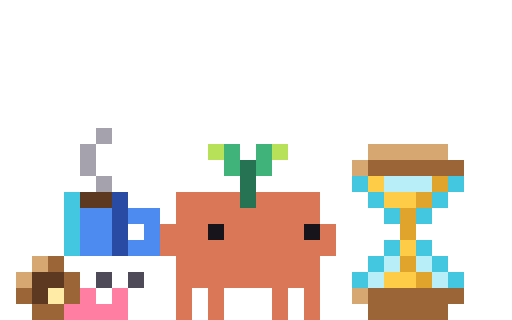
t = 0.00 s
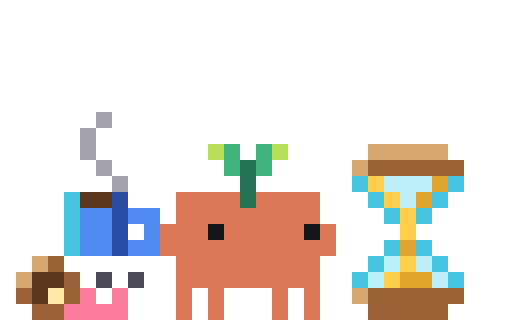
t = 1.67 s
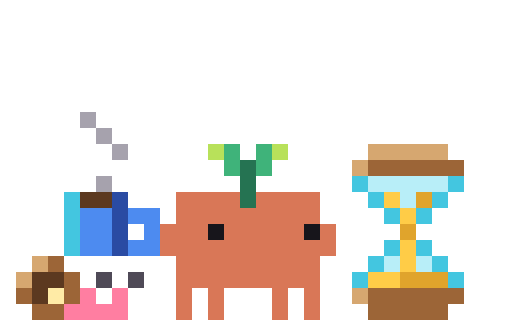
t = 3.33 s
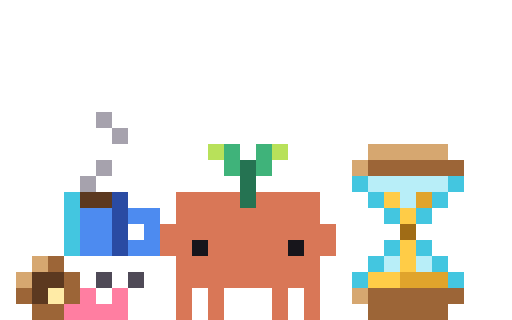
t = 5.00 s
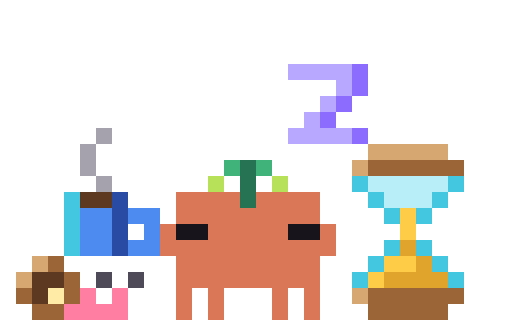
t = 6.67 s
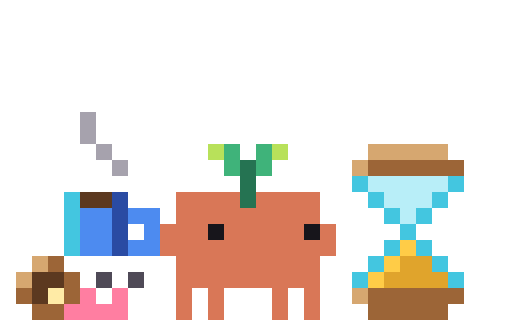
t = 8.33 s

The animated SVG that drew these frames (rendered in a browser with its animation timeline set to each time). Animation: 105 CSS @keyframes rules; frames cover the first 8.33 s, repeats indefinitely.

<svg xmlns="http://www.w3.org/2000/svg" width="96" height="60" viewBox="0 0 32 20" shape-rendering="crispEdges"><title>Clawd rate-limit</title><desc>Waits beside a big hourglass with a steaming mug, a sprout on his head and a snail at his feet: watches the sand run, taps his foot, dozes off, jolts awake when the last grain drops, flips the hourglass over and settles back with a sip.</desc><style>@keyframes clawd-rate-limit-0-0{0%{opacity:1}73.038%{opacity:0}100%{opacity:0}}.clawd-rate-limit-0-0{opacity:1;animation:clawd-rate-limit-0-0 29300ms step-end infinite}@keyframes clawd-rate-limit-0-1{0%{opacity:0}73.038%{opacity:1}79.522%{opacity:0}100%{opacity:0}}.clawd-rate-limit-0-1{opacity:0;animation:clawd-rate-limit-0-1 29300ms step-end infinite}@keyframes clawd-rate-limit-0-2{0%{opacity:0}79.522%{opacity:1}80.034%{opacity:0}100%{opacity:0}}.clawd-rate-limit-0-2{opacity:0;animation:clawd-rate-limit-0-2 29300ms step-end infinite}@keyframes clawd-rate-limit-0-3{0%{opacity:0}80.034%{opacity:1}93.345%{opacity:0}100%{opacity:0}}.clawd-rate-limit-0-3{opacity:0;animation:clawd-rate-limit-0-3 29300ms step-end infinite}@keyframes clawd-rate-limit-0-4{0%{opacity:0}93.345%{opacity:1}97.782%{opacity:0}100%{opacity:0}}.clawd-rate-limit-0-4{opacity:0;animation:clawd-rate-limit-0-4 29300ms step-end infinite}@keyframes clawd-rate-limit-0-5{0%{opacity:0}97.782%{opacity:1}100%{opacity:1}}.clawd-rate-limit-0-5{opacity:0;animation:clawd-rate-limit-0-5 29300ms step-end infinite}@keyframes clawd-rate-limit-2-0{0%{opacity:1}14.504%{opacity:0}100%{opacity:0}}.clawd-rate-limit-2-0{opacity:1;animation:clawd-rate-limit-2-0 1310ms step-end infinite}@keyframes clawd-rate-limit-2-1{0%{opacity:0}14.504%{opacity:1}32.061%{opacity:0}100%{opacity:0}}.clawd-rate-limit-2-1{opacity:0;animation:clawd-rate-limit-2-1 1310ms step-end infinite}@keyframes clawd-rate-limit-2-2{0%{opacity:0}32.061%{opacity:1}46.565%{opacity:0}100%{opacity:0}}.clawd-rate-limit-2-2{opacity:0;animation:clawd-rate-limit-2-2 1310ms step-end infinite}@keyframes clawd-rate-limit-2-3{0%{opacity:0}46.565%{opacity:1}66.412%{opacity:0}100%{opacity:0}}.clawd-rate-limit-2-3{opacity:0;animation:clawd-rate-limit-2-3 1310ms step-end infinite}@keyframes clawd-rate-limit-2-4{0%{opacity:0}66.412%{opacity:1}82.443%{opacity:0}100%{opacity:0}}.clawd-rate-limit-2-4{opacity:0;animation:clawd-rate-limit-2-4 1310ms step-end infinite}@keyframes clawd-rate-limit-2-5{0%{opacity:0}82.443%{opacity:1}100%{opacity:1}}.clawd-rate-limit-2-5{opacity:0;animation:clawd-rate-limit-2-5 1310ms step-end infinite}@keyframes clawd-rate-limit-3-0{0%{opacity:1}63.643%{opacity:0}100%{opacity:0}}.clawd-rate-limit-3-0{opacity:1;animation:clawd-rate-limit-3-0 14000ms step-end infinite}@keyframes clawd-rate-limit-3-1{0%{opacity:0}63.643%{opacity:1}64.286%{opacity:0}100%{opacity:0}}.clawd-rate-limit-3-1{opacity:0;animation:clawd-rate-limit-3-1 14000ms step-end infinite}@keyframes clawd-rate-limit-3-2{0%{opacity:0}64.286%{opacity:1}65.214%{opacity:0}100%{opacity:0}}.clawd-rate-limit-3-2{opacity:0;animation:clawd-rate-limit-3-2 14000ms step-end infinite}@keyframes clawd-rate-limit-3-3{0%{opacity:0}65.214%{opacity:1}66%{opacity:0}100%{opacity:0}}.clawd-rate-limit-3-3{opacity:0;animation:clawd-rate-limit-3-3 14000ms step-end infinite}@keyframes clawd-rate-limit-3-4{0%{opacity:0}66%{opacity:1}100%{opacity:1}}.clawd-rate-limit-3-4{opacity:0;animation:clawd-rate-limit-3-4 14000ms step-end infinite}@keyframes clawd-rate-limit-4-0{0%{opacity:1}11.429%{opacity:0}100%{opacity:0}}.clawd-rate-limit-4-0{opacity:1;animation:clawd-rate-limit-4-0 14000ms step-end infinite}@keyframes clawd-rate-limit-4-1{0%{opacity:0}11.429%{opacity:1}22.857%{opacity:0}100%{opacity:0}}.clawd-rate-limit-4-1{opacity:0;animation:clawd-rate-limit-4-1 14000ms step-end infinite}@keyframes clawd-rate-limit-4-2{0%{opacity:0}22.857%{opacity:1}37.143%{opacity:0}100%{opacity:0}}.clawd-rate-limit-4-2{opacity:0;animation:clawd-rate-limit-4-2 14000ms step-end infinite}@keyframes clawd-rate-limit-4-3{0%{opacity:0}37.143%{opacity:1}50.929%{opacity:0}100%{opacity:0}}.clawd-rate-limit-4-3{opacity:0;animation:clawd-rate-limit-4-3 14000ms step-end infinite}@keyframes clawd-rate-limit-4-4{0%{opacity:0}50.929%{opacity:1}51.643%{opacity:0}100%{opacity:0}}.clawd-rate-limit-4-4{opacity:0;animation:clawd-rate-limit-4-4 14000ms step-end infinite}@keyframes clawd-rate-limit-4-5{0%{opacity:0}51.643%{opacity:1}63.643%{opacity:0}100%{opacity:0}}.clawd-rate-limit-4-5{opacity:0;animation:clawd-rate-limit-4-5 14000ms step-end infinite}@keyframes clawd-rate-limit-4-6{0%{opacity:0}63.643%{opacity:1}66%{opacity:0}100%{opacity:0}}.clawd-rate-limit-4-6{opacity:0;animation:clawd-rate-limit-4-6 14000ms step-end infinite}@keyframes clawd-rate-limit-4-7{0%{opacity:0}66%{opacity:1}68.857%{opacity:0}100%{opacity:0}}.clawd-rate-limit-4-7{opacity:0;animation:clawd-rate-limit-4-7 14000ms step-end infinite}@keyframes clawd-rate-limit-4-8{0%{opacity:0}68.857%{opacity:1}82.857%{opacity:0}100%{opacity:0}}.clawd-rate-limit-4-8{opacity:0;animation:clawd-rate-limit-4-8 14000ms step-end infinite}@keyframes clawd-rate-limit-4-9{0%{opacity:0}82.857%{opacity:1}100%{opacity:1}}.clawd-rate-limit-4-9{opacity:0;animation:clawd-rate-limit-4-9 14000ms step-end infinite}@keyframes clawd-rate-limit-5-0{0%{opacity:1}9.071%{opacity:0}100%{opacity:0}}.clawd-rate-limit-5-0{opacity:1;animation:clawd-rate-limit-5-0 14000ms step-end infinite}@keyframes clawd-rate-limit-5-1{0%{opacity:0}9.071%{opacity:1}9.857%{opacity:0}100%{opacity:0}}.clawd-rate-limit-5-1{opacity:0;animation:clawd-rate-limit-5-1 14000ms step-end infinite}@keyframes clawd-rate-limit-5-2{0%{opacity:0}9.857%{opacity:1}10.643%{opacity:0}100%{opacity:0}}.clawd-rate-limit-5-2{opacity:0;animation:clawd-rate-limit-5-2 14000ms step-end infinite}@keyframes clawd-rate-limit-5-3{0%{opacity:0}10.643%{opacity:1}11.429%{opacity:0}100%{opacity:0}}.clawd-rate-limit-5-3{opacity:0;animation:clawd-rate-limit-5-3 14000ms step-end infinite}@keyframes clawd-rate-limit-5-4{0%{opacity:0}11.429%{opacity:1}21.286%{opacity:0}100%{opacity:0}}.clawd-rate-limit-5-4{opacity:0;animation:clawd-rate-limit-5-4 14000ms step-end infinite}@keyframes clawd-rate-limit-5-5{0%{opacity:0}21.286%{opacity:1}22.071%{opacity:0}100%{opacity:0}}.clawd-rate-limit-5-5{opacity:0;animation:clawd-rate-limit-5-5 14000ms step-end infinite}@keyframes clawd-rate-limit-5-6{0%{opacity:0}22.071%{opacity:1}22.857%{opacity:0}100%{opacity:0}}.clawd-rate-limit-5-6{opacity:0;animation:clawd-rate-limit-5-6 14000ms step-end infinite}@keyframes clawd-rate-limit-5-7{0%{opacity:0}22.857%{opacity:1}35.571%{opacity:0}100%{opacity:0}}.clawd-rate-limit-5-7{opacity:0;animation:clawd-rate-limit-5-7 14000ms step-end infinite}@keyframes clawd-rate-limit-5-8{0%{opacity:0}35.571%{opacity:1}36.357%{opacity:0}100%{opacity:0}}.clawd-rate-limit-5-8{opacity:0;animation:clawd-rate-limit-5-8 14000ms step-end infinite}@keyframes clawd-rate-limit-5-9{0%{opacity:0}36.357%{opacity:1}37.143%{opacity:0}100%{opacity:0}}.clawd-rate-limit-5-9{opacity:0;animation:clawd-rate-limit-5-9 14000ms step-end infinite}@keyframes clawd-rate-limit-5-10{0%{opacity:0}37.143%{opacity:1}97.643%{opacity:0}100%{opacity:0}}.clawd-rate-limit-5-10{opacity:0;animation:clawd-rate-limit-5-10 14000ms step-end infinite}@keyframes clawd-rate-limit-5-11{0%{opacity:0}97.643%{opacity:1}98.429%{opacity:0}100%{opacity:0}}.clawd-rate-limit-5-11{opacity:0;animation:clawd-rate-limit-5-11 14000ms step-end infinite}@keyframes clawd-rate-limit-5-12{0%{opacity:0}98.429%{opacity:1}99.214%{opacity:0}100%{opacity:0}}.clawd-rate-limit-5-12{opacity:0;animation:clawd-rate-limit-5-12 14000ms step-end infinite}@keyframes clawd-rate-limit-5-13{0%{opacity:0}99.214%{opacity:1}100%{opacity:1}}.clawd-rate-limit-5-13{opacity:0;animation:clawd-rate-limit-5-13 14000ms step-end infinite}@keyframes clawd-rate-limit-6-0{0%{opacity:1}14.286%{opacity:0}100%{opacity:0}}.clawd-rate-limit-6-0{opacity:1;animation:clawd-rate-limit-6-0 14000ms step-end infinite}@keyframes clawd-rate-limit-6-1{0%{opacity:0}14.286%{opacity:1}15.214%{opacity:0}100%{opacity:0}}.clawd-rate-limit-6-1{opacity:0;animation:clawd-rate-limit-6-1 14000ms step-end infinite}@keyframes clawd-rate-limit-6-2{0%{opacity:0}15.214%{opacity:1}18.071%{opacity:0}100%{opacity:0}}.clawd-rate-limit-6-2{opacity:0;animation:clawd-rate-limit-6-2 14000ms step-end infinite}@keyframes clawd-rate-limit-6-3{0%{opacity:0}18.071%{opacity:1}18.857%{opacity:0}100%{opacity:0}}.clawd-rate-limit-6-3{opacity:0;animation:clawd-rate-limit-6-3 14000ms step-end infinite}@keyframes clawd-rate-limit-6-4{0%{opacity:0}18.857%{opacity:1}19.929%{opacity:0}100%{opacity:0}}.clawd-rate-limit-6-4{opacity:0;animation:clawd-rate-limit-6-4 14000ms step-end infinite}@keyframes clawd-rate-limit-6-5{0%{opacity:0}19.929%{opacity:1}20.714%{opacity:0}100%{opacity:0}}.clawd-rate-limit-6-5{opacity:0;animation:clawd-rate-limit-6-5 14000ms step-end infinite}@keyframes clawd-rate-limit-6-6{0%{opacity:0}20.714%{opacity:1}23.929%{opacity:0}100%{opacity:0}}.clawd-rate-limit-6-6{opacity:0;animation:clawd-rate-limit-6-6 14000ms step-end infinite}@keyframes clawd-rate-limit-6-7{0%{opacity:0}23.929%{opacity:1}34.643%{opacity:0}100%{opacity:0}}.clawd-rate-limit-6-7{opacity:0;animation:clawd-rate-limit-6-7 14000ms step-end infinite}@keyframes clawd-rate-limit-6-8{0%{opacity:0}34.643%{opacity:1}37.5%{opacity:0}100%{opacity:0}}.clawd-rate-limit-6-8{opacity:0;animation:clawd-rate-limit-6-8 14000ms step-end infinite}@keyframes clawd-rate-limit-6-9{0%{opacity:0}37.5%{opacity:1}52.929%{opacity:0}100%{opacity:0}}.clawd-rate-limit-6-9{opacity:0;animation:clawd-rate-limit-6-9 14000ms step-end infinite}@keyframes clawd-rate-limit-6-10{0%{opacity:0}52.929%{opacity:1}53.714%{opacity:0}100%{opacity:0}}.clawd-rate-limit-6-10{opacity:0;animation:clawd-rate-limit-6-10 14000ms step-end infinite}@keyframes clawd-rate-limit-6-11{0%{opacity:0}53.714%{opacity:1}55.357%{opacity:0}100%{opacity:0}}.clawd-rate-limit-6-11{opacity:0;animation:clawd-rate-limit-6-11 14000ms step-end infinite}@keyframes clawd-rate-limit-6-12{0%{opacity:0}55.357%{opacity:1}56%{opacity:0}100%{opacity:0}}.clawd-rate-limit-6-12{opacity:0;animation:clawd-rate-limit-6-12 14000ms step-end infinite}@keyframes clawd-rate-limit-6-13{0%{opacity:0}56%{opacity:1}56.714%{opacity:0}100%{opacity:0}}.clawd-rate-limit-6-13{opacity:0;animation:clawd-rate-limit-6-13 14000ms step-end infinite}@keyframes clawd-rate-limit-6-14{0%{opacity:0}56.714%{opacity:1}58.857%{opacity:0}100%{opacity:0}}.clawd-rate-limit-6-14{opacity:0;animation:clawd-rate-limit-6-14 14000ms step-end infinite}@keyframes clawd-rate-limit-6-15{0%{opacity:0}58.857%{opacity:1}62.071%{opacity:0}100%{opacity:0}}.clawd-rate-limit-6-15{opacity:0;animation:clawd-rate-limit-6-15 14000ms step-end infinite}@keyframes clawd-rate-limit-6-16{0%{opacity:0}62.071%{opacity:1}63%{opacity:0}100%{opacity:0}}.clawd-rate-limit-6-16{opacity:0;animation:clawd-rate-limit-6-16 14000ms step-end infinite}@keyframes clawd-rate-limit-6-17{0%{opacity:0}63%{opacity:1}63.643%{opacity:0}100%{opacity:0}}.clawd-rate-limit-6-17{opacity:0;animation:clawd-rate-limit-6-17 14000ms step-end infinite}@keyframes clawd-rate-limit-6-18{0%{opacity:0}63.643%{opacity:1}64.286%{opacity:0}100%{opacity:0}}.clawd-rate-limit-6-18{opacity:0;animation:clawd-rate-limit-6-18 14000ms step-end infinite}@keyframes clawd-rate-limit-6-19{0%{opacity:0}64.286%{opacity:1}65.214%{opacity:0}100%{opacity:0}}.clawd-rate-limit-6-19{opacity:0;animation:clawd-rate-limit-6-19 14000ms step-end infinite}@keyframes clawd-rate-limit-6-20{0%{opacity:0}65.214%{opacity:1}66.643%{opacity:0}100%{opacity:0}}.clawd-rate-limit-6-20{opacity:0;animation:clawd-rate-limit-6-20 14000ms step-end infinite}@keyframes clawd-rate-limit-6-21{0%{opacity:0}66.643%{opacity:1}75.714%{opacity:0}100%{opacity:0}}.clawd-rate-limit-6-21{opacity:0;animation:clawd-rate-limit-6-21 14000ms step-end infinite}@keyframes clawd-rate-limit-6-22{0%{opacity:0}75.714%{opacity:1}77.5%{opacity:0}100%{opacity:0}}.clawd-rate-limit-6-22{opacity:0;animation:clawd-rate-limit-6-22 14000ms step-end infinite}@keyframes clawd-rate-limit-6-23{0%{opacity:0}77.5%{opacity:1}84.143%{opacity:0}100%{opacity:0}}.clawd-rate-limit-6-23{opacity:0;animation:clawd-rate-limit-6-23 14000ms step-end infinite}@keyframes clawd-rate-limit-6-24{0%{opacity:0}84.143%{opacity:1}85.071%{opacity:0}100%{opacity:0}}.clawd-rate-limit-6-24{opacity:0;animation:clawd-rate-limit-6-24 14000ms step-end infinite}@keyframes clawd-rate-limit-6-25{0%{opacity:0}85.071%{opacity:1}100%{opacity:1}}.clawd-rate-limit-6-25{opacity:0;animation:clawd-rate-limit-6-25 14000ms step-end infinite}@keyframes clawd-rate-limit-7-0{0%{opacity:1}7.143%{opacity:0}100%{opacity:0}}.clawd-rate-limit-7-0{opacity:1;animation:clawd-rate-limit-7-0 14000ms step-end infinite}@keyframes clawd-rate-limit-7-1{0%{opacity:0}7.143%{opacity:1}11.071%{opacity:0}100%{opacity:0}}.clawd-rate-limit-7-1{opacity:0;animation:clawd-rate-limit-7-1 14000ms step-end infinite}@keyframes clawd-rate-limit-7-2{0%{opacity:0}11.071%{opacity:1}38.929%{opacity:0}100%{opacity:0}}.clawd-rate-limit-7-2{opacity:0;animation:clawd-rate-limit-7-2 14000ms step-end infinite}@keyframes clawd-rate-limit-7-3{0%{opacity:0}38.929%{opacity:1}53.714%{opacity:0}100%{opacity:0}}.clawd-rate-limit-7-3{opacity:0;animation:clawd-rate-limit-7-3 14000ms step-end infinite}@keyframes clawd-rate-limit-7-4{0%{opacity:0}53.714%{opacity:1}54.357%{opacity:0}100%{opacity:0}}.clawd-rate-limit-7-4{opacity:0;animation:clawd-rate-limit-7-4 14000ms step-end infinite}@keyframes clawd-rate-limit-7-5{0%{opacity:0}54.357%{opacity:1}55.357%{opacity:0}100%{opacity:0}}.clawd-rate-limit-7-5{opacity:0;animation:clawd-rate-limit-7-5 14000ms step-end infinite}@keyframes clawd-rate-limit-7-6{0%{opacity:0}55.357%{opacity:1}56%{opacity:0}100%{opacity:0}}.clawd-rate-limit-7-6{opacity:0;animation:clawd-rate-limit-7-6 14000ms step-end infinite}@keyframes clawd-rate-limit-7-7{0%{opacity:0}56%{opacity:1}56.714%{opacity:0}100%{opacity:0}}.clawd-rate-limit-7-7{opacity:0;animation:clawd-rate-limit-7-7 14000ms step-end infinite}@keyframes clawd-rate-limit-7-8{0%{opacity:0}56.714%{opacity:1}64.286%{opacity:0}100%{opacity:0}}.clawd-rate-limit-7-8{opacity:0;animation:clawd-rate-limit-7-8 14000ms step-end infinite}@keyframes clawd-rate-limit-7-9{0%{opacity:0}64.286%{opacity:1}66%{opacity:0}100%{opacity:0}}.clawd-rate-limit-7-9{opacity:0;animation:clawd-rate-limit-7-9 14000ms step-end infinite}@keyframes clawd-rate-limit-7-10{0%{opacity:0}66%{opacity:1}100%{opacity:1}}.clawd-rate-limit-7-10{opacity:0;animation:clawd-rate-limit-7-10 14000ms step-end infinite}@keyframes clawd-rate-limit-8-0{0%{opacity:1}53.714%{opacity:0}100%{opacity:0}}.clawd-rate-limit-8-0{opacity:1;animation:clawd-rate-limit-8-0 14000ms step-end infinite}@keyframes clawd-rate-limit-8-1{0%{opacity:0}53.714%{opacity:1}56%{opacity:0}100%{opacity:0}}.clawd-rate-limit-8-1{opacity:0;animation:clawd-rate-limit-8-1 14000ms step-end infinite}@keyframes clawd-rate-limit-8-2{0%{opacity:0}56%{opacity:1}56.714%{opacity:0}100%{opacity:0}}.clawd-rate-limit-8-2{opacity:0;animation:clawd-rate-limit-8-2 14000ms step-end infinite}@keyframes clawd-rate-limit-8-3{0%{opacity:0}56.714%{opacity:1}77.5%{opacity:0}100%{opacity:0}}.clawd-rate-limit-8-3{opacity:0;animation:clawd-rate-limit-8-3 14000ms step-end infinite}@keyframes clawd-rate-limit-8-4{0%{opacity:0}77.5%{opacity:1}78.214%{opacity:0}100%{opacity:0}}.clawd-rate-limit-8-4{opacity:0;animation:clawd-rate-limit-8-4 14000ms step-end infinite}@keyframes clawd-rate-limit-8-5{0%{opacity:0}78.214%{opacity:1}85.071%{opacity:0}100%{opacity:0}}.clawd-rate-limit-8-5{opacity:0;animation:clawd-rate-limit-8-5 14000ms step-end infinite}@keyframes clawd-rate-limit-8-6{0%{opacity:0}85.071%{opacity:1}85.786%{opacity:0}100%{opacity:0}}.clawd-rate-limit-8-6{opacity:0;animation:clawd-rate-limit-8-6 14000ms step-end infinite}@keyframes clawd-rate-limit-8-7{0%{opacity:0}85.786%{opacity:1}100%{opacity:1}}.clawd-rate-limit-8-7{opacity:0;animation:clawd-rate-limit-8-7 14000ms step-end infinite}@keyframes clawd-rate-limit-9-0{0%{opacity:1}41.071%{opacity:0}100%{opacity:0}}.clawd-rate-limit-9-0{opacity:1;animation:clawd-rate-limit-9-0 14000ms step-end infinite}@keyframes clawd-rate-limit-9-1{0%{opacity:0}41.071%{opacity:1}44.357%{opacity:0}100%{opacity:0}}.clawd-rate-limit-9-1{opacity:0;animation:clawd-rate-limit-9-1 14000ms step-end infinite}@keyframes clawd-rate-limit-9-2{0%{opacity:0}44.357%{opacity:1}47.643%{opacity:0}100%{opacity:0}}.clawd-rate-limit-9-2{opacity:0;animation:clawd-rate-limit-9-2 14000ms step-end infinite}@keyframes clawd-rate-limit-9-3{0%{opacity:0}47.643%{opacity:1}50.929%{opacity:0}100%{opacity:0}}.clawd-rate-limit-9-3{opacity:0;animation:clawd-rate-limit-9-3 14000ms step-end infinite}@keyframes clawd-rate-limit-9-4{0%{opacity:0}50.929%{opacity:1}51.643%{opacity:0}100%{opacity:0}}.clawd-rate-limit-9-4{opacity:0;animation:clawd-rate-limit-9-4 14000ms step-end infinite}@keyframes clawd-rate-limit-9-5{0%{opacity:0}51.643%{opacity:1}52.071%{opacity:0}100%{opacity:0}}.clawd-rate-limit-9-5{opacity:0;animation:clawd-rate-limit-9-5 14000ms step-end infinite}@keyframes clawd-rate-limit-9-6{0%{opacity:0}52.071%{opacity:1}52.929%{opacity:0}100%{opacity:0}}.clawd-rate-limit-9-6{opacity:0;animation:clawd-rate-limit-9-6 14000ms step-end infinite}@keyframes clawd-rate-limit-9-7{0%{opacity:0}52.929%{opacity:1}53.714%{opacity:0}100%{opacity:0}}.clawd-rate-limit-9-7{opacity:0;animation:clawd-rate-limit-9-7 14000ms step-end infinite}@keyframes clawd-rate-limit-9-8{0%{opacity:0}53.714%{opacity:1}54.357%{opacity:0}100%{opacity:0}}.clawd-rate-limit-9-8{opacity:0;animation:clawd-rate-limit-9-8 14000ms step-end infinite}@keyframes clawd-rate-limit-9-9{0%{opacity:0}54.357%{opacity:1}55.357%{opacity:0}100%{opacity:0}}.clawd-rate-limit-9-9{opacity:0;animation:clawd-rate-limit-9-9 14000ms step-end infinite}@keyframes clawd-rate-limit-9-10{0%{opacity:0}55.357%{opacity:1}56%{opacity:0}100%{opacity:0}}.clawd-rate-limit-9-10{opacity:0;animation:clawd-rate-limit-9-10 14000ms step-end infinite}@keyframes clawd-rate-limit-9-11{0%{opacity:0}56%{opacity:1}56.714%{opacity:0}100%{opacity:0}}.clawd-rate-limit-9-11{opacity:0;animation:clawd-rate-limit-9-11 14000ms step-end infinite}@keyframes clawd-rate-limit-9-12{0%{opacity:0}56.714%{opacity:1}57.571%{opacity:0}100%{opacity:0}}.clawd-rate-limit-9-12{opacity:0;animation:clawd-rate-limit-9-12 14000ms step-end infinite}@keyframes clawd-rate-limit-9-13{0%{opacity:0}57.571%{opacity:1}66%{opacity:0}100%{opacity:0}}.clawd-rate-limit-9-13{opacity:0;animation:clawd-rate-limit-9-13 14000ms step-end infinite}@keyframes clawd-rate-limit-9-14{0%{opacity:0}66%{opacity:1}66.643%{opacity:0}100%{opacity:0}}.clawd-rate-limit-9-14{opacity:0;animation:clawd-rate-limit-9-14 14000ms step-end infinite}@keyframes clawd-rate-limit-9-15{0%{opacity:0}66.643%{opacity:1}67.357%{opacity:0}100%{opacity:0}}.clawd-rate-limit-9-15{opacity:0;animation:clawd-rate-limit-9-15 14000ms step-end infinite}@keyframes clawd-rate-limit-9-16{0%{opacity:0}67.357%{opacity:1}68.071%{opacity:0}100%{opacity:0}}.clawd-rate-limit-9-16{opacity:0;animation:clawd-rate-limit-9-16 14000ms step-end infinite}@keyframes clawd-rate-limit-9-17{0%{opacity:0}68.071%{opacity:1}68.857%{opacity:0}100%{opacity:0}}.clawd-rate-limit-9-17{opacity:0;animation:clawd-rate-limit-9-17 14000ms step-end infinite}@keyframes clawd-rate-limit-9-18{0%{opacity:0}68.857%{opacity:1}100%{opacity:1}}.clawd-rate-limit-9-18{opacity:0;animation:clawd-rate-limit-9-18 14000ms step-end infinite}@media (prefers-reduced-motion:reduce){[class^="clawd-rate-limit-"]{animation:none!important}}</style><g class="clawd-rate-limit-0-0"><path fill="#4F4A57" d="M6 17h1v1h-1zM8 17h1v1h-1z"/><path fill="#FF7EA1" d="M5 18h1v1h-1zM7 18h1v1h-1zM4 19h4v1h-4z"/></g><g class="clawd-rate-limit-0-1"><path fill="#4F4A57" d="M7 17h1v1h-1zM9 17h1v1h-1z"/><path fill="#FF7EA1" d="M6 18h1v1h-1zM8 18h1v1h-1zM4 19h6v1h-6z"/></g><g class="clawd-rate-limit-0-2"><path fill="#4F4A57" d="M6 17h1v1h-1z"/><path fill="#FF7EA1" d="M5 18h1v1h-1zM4 19h3v1h-3z"/></g><g class="clawd-rate-limit-0-3"></g><g class="clawd-rate-limit-0-4"><path fill="#4F4A57" d="M5 18h1v1h-1z"/><path fill="#FF7EA1" d="M4 19h2v1h-2z"/></g><g class="clawd-rate-limit-0-5"><path fill="#4F4A57" d="M6 17h1v1h-1z"/><path fill="#FF7EA1" d="M5 18h1v1h-1zM4 19h3v1h-3z"/></g><g class="clawd-rate-limit-1-0"><path fill="#D6A770" d="M2 16h1v1h-1zM1 17h1v1h-1z"/><path fill="#9C6537" d="M3 16h1v1h-1zM4 17h1v1h-1zM1 18h1v1h-1zM4 18h1v1h-1zM2 19h2v1h-2z"/><path fill="#5C3920" d="M2 17h2v1h-2zM2 18h1v1h-1z"/><path fill="#FFEBA6" d="M3 18h1v1h-1z"/></g><g class="clawd-rate-limit-2-0"><path fill="#A6A2AD" d="M6 8h1v1h-1zM5 9h1v1h-1zM5 10h1v1h-1zM6 11h1v1h-1zM6 12h1v1h-1z"/></g><g class="clawd-rate-limit-2-1"><path fill="#A6A2AD" d="M6 7h1v1h-1zM5 8h1v1h-1zM5 9h1v1h-1zM6 10h1v1h-1zM7 11h1v1h-1z"/></g><g class="clawd-rate-limit-2-2"><path fill="#A6A2AD" d="M5 7h1v1h-1zM5 8h1v1h-1zM6 9h1v1h-1zM7 10h1v1h-1zM6 12h1v1h-1z"/></g><g class="clawd-rate-limit-2-3"><path fill="#A6A2AD" d="M5 7h1v1h-1zM6 8h1v1h-1zM7 9h1v1h-1zM6 11h1v1h-1zM6 12h1v1h-1z"/></g><g class="clawd-rate-limit-2-4"><path fill="#A6A2AD" d="M6 7h1v1h-1zM7 8h1v1h-1zM6 10h1v1h-1zM5 11h1v1h-1zM6 12h1v1h-1z"/></g><g class="clawd-rate-limit-2-5"><path fill="#A6A2AD" d="M7 7h1v1h-1zM6 9h1v1h-1zM5 10h1v1h-1zM5 11h1v1h-1zM6 12h1v1h-1z"/></g><g class="clawd-rate-limit-3-0"><path fill="#D6A770" d="M23 9h5v1h-5zM22 10h1v1h-1zM22 18h1v1h-1z"/><path fill="#9C6537" d="M23 10h6v1h-6zM23 18h6v1h-6zM23 19h5v1h-5z"/><path fill="#43C6E0" d="M22 11h1v1h-1zM28 11h1v1h-1zM23 12h1v1h-1zM27 12h1v1h-1zM24 13h1v1h-1zM26 13h1v1h-1zM25 14h1v1h-1zM24 15h1v1h-1zM26 15h1v1h-1zM23 16h1v1h-1zM27 16h1v1h-1zM22 17h1v1h-1zM28 17h1v1h-1z"/><path fill="#B8EEF8" d="M23 11h5v1h-5zM24 12h3v1h-3zM25 13h1v1h-1zM25 15h1v1h-1zM24 16h3v1h-3zM23 17h5v1h-5z"/></g><g class="clawd-rate-limit-3-1"><path fill="#9C6537" d="M25 6h1v1h-1zM26 7h1v1h-1zM27 8h1v1h-1zM28 9h1v1h-1zM29 10h1v1h-1zM20 11h1v1h-1zM30 11h1v1h-1zM21 12h1v1h-1zM22 13h1v1h-1zM23 14h1v1h-1zM24 15h1v1h-1zM25 16h1v1h-1z"/><path fill="#D6A770" d="M26 6h1v1h-1zM27 7h1v1h-1zM28 8h1v1h-1zM29 9h1v1h-1zM30 10h1v1h-1zM20 12h1v1h-1zM21 13h1v1h-1zM22 14h1v1h-1zM23 15h1v1h-1zM24 16h1v1h-1z"/><path fill="#43C6E0" d="M25 7h1v1h-1zM25 8h1v1h-1zM25 9h1v1h-1zM25 10h1v1h-1zM21 11h9v1h-9zM25 12h1v1h-1zM25 13h1v1h-1zM25 14h1v1h-1zM25 15h1v1h-1z"/><path fill="#B8EEF8" d="M26 8h1v1h-1zM26 9h2v1h-2zM26 10h3v1h-3z"/><path fill="#FFCC47" d="M22 12h2v1h-2z"/><path fill="#E0A42C" d="M24 12h1v1h-1zM23 13h2v1h-2zM24 14h1v1h-1z"/></g><g class="clawd-rate-limit-3-2"><path fill="#D6A770" d="M21 6h1v1h-1zM29 6h1v1h-1zM20 7h1v1h-1zM20 8h1v1h-1zM20 9h1v1h-1zM20 10h1v1h-1zM20 11h1v1h-1z"/><path fill="#43C6E0" d="M22 6h1v1h-1zM28 6h1v1h-1zM23 7h1v1h-1zM27 7h1v1h-1zM24 8h1v1h-1zM26 8h1v1h-1zM25 9h1v1h-1zM24 10h1v1h-1zM26 10h1v1h-1zM23 11h1v1h-1zM27 11h1v1h-1zM22 12h1v1h-1zM28 12h1v1h-1z"/><path fill="#9C6537" d="M21 7h1v1h-1zM29 7h2v1h-2zM21 8h1v1h-1zM29 8h2v1h-2zM21 9h1v1h-1zM29 9h2v1h-2zM21 10h1v1h-1zM29 10h2v1h-2zM21 11h1v1h-1zM29 11h2v1h-2zM21 12h1v1h-1zM29 12h1v1h-1z"/><path fill="#FFCC47" d="M22 7h1v1h-1zM23 8h1v1h-1zM24 9h1v1h-1z"/><path fill="#B8EEF8" d="M28 7h1v1h-1zM27 8h2v1h-2zM26 9h3v1h-3zM27 10h2v1h-2zM28 11h1v1h-1z"/><path fill="#E0A42C" d="M22 8h1v1h-1zM22 9h2v1h-2zM22 10h2v1h-2zM22 11h1v1h-1z"/></g><g class="clawd-rate-limit-3-3"><path fill="#D6A770" d="M24 6h1v1h-1zM23 7h1v1h-1zM22 8h1v1h-1zM21 9h1v1h-1zM20 10h1v1h-1z"/><path fill="#9C6537" d="M25 6h1v1h-1zM24 7h1v1h-1zM23 8h1v1h-1zM22 9h1v1h-1zM21 10h1v1h-1zM20 11h1v1h-1zM30 11h1v1h-1zM29 12h2v1h-2zM28 13h2v1h-2zM27 14h2v1h-2zM26 15h2v1h-2zM25 16h2v1h-2z"/><path fill="#43C6E0" d="M25 7h1v1h-1zM25 8h1v1h-1zM25 9h1v1h-1zM25 10h1v1h-1zM21 11h9v1h-9zM25 12h1v1h-1zM25 13h1v1h-1zM25 14h1v1h-1zM25 15h1v1h-1z"/><path fill="#FFCC47" d="M24 8h1v1h-1zM23 9h1v1h-1z"/><path fill="#E0A42C" d="M24 9h1v1h-1zM22 10h3v1h-3z"/><path fill="#B8EEF8" d="M26 12h3v1h-3zM26 13h2v1h-2zM26 14h1v1h-1z"/></g><g class="clawd-rate-limit-3-4"><path fill="#D6A770" d="M23 9h5v1h-5zM22 10h1v1h-1zM22 18h1v1h-1z"/><path fill="#9C6537" d="M23 10h6v1h-6zM23 18h6v1h-6zM23 19h5v1h-5z"/><path fill="#43C6E0" d="M22 11h1v1h-1zM28 11h1v1h-1zM23 12h1v1h-1zM27 12h1v1h-1zM24 13h1v1h-1zM26 13h1v1h-1zM25 14h1v1h-1zM24 15h1v1h-1zM26 15h1v1h-1zM23 16h1v1h-1zM27 16h1v1h-1zM22 17h1v1h-1zM28 17h1v1h-1z"/><path fill="#B8EEF8" d="M23 11h5v1h-5zM24 12h3v1h-3zM25 13h1v1h-1zM25 15h1v1h-1zM24 16h3v1h-3zM23 17h5v1h-5z"/></g><g class="clawd-rate-limit-4-0"><path fill="#FFCC47" d="M23 11h1v1h-1zM24 12h2v1h-2zM25 15h1v1h-1zM24 17h2v1h-2z"/><path fill="#E0A42C" d="M27 11h1v1h-1zM26 12h1v1h-1zM25 13h1v1h-1zM25 14h1v1h-1zM25 16h1v1h-1zM26 17h1v1h-1z"/></g><g class="clawd-rate-limit-4-1"><path fill="#FFCC47" d="M23 11h1v1h-1zM24 12h1v1h-1zM25 13h1v1h-1zM25 14h1v1h-1zM25 16h1v1h-1zM24 17h1v1h-1z"/><path fill="#E0A42C" d="M27 11h1v1h-1zM26 12h1v1h-1zM25 15h1v1h-1zM25 17h2v1h-2z"/></g><g class="clawd-rate-limit-4-2"><path fill="#FFCC47" d="M24 12h1v1h-1zM25 13h1v1h-1zM25 15h1v1h-1zM25 16h1v1h-1zM23 17h2v1h-2z"/><path fill="#E0A42C" d="M26 12h1v1h-1zM25 14h1v1h-1zM25 17h3v1h-3z"/></g><g class="clawd-rate-limit-4-3"><path fill="#FFCC47" d="M25 13h1v1h-1zM25 14h1v1h-1zM24 16h2v1h-2zM23 17h1v1h-1z"/><path fill="#E0A42C" d="M25 15h1v1h-1zM26 16h1v1h-1zM24 17h4v1h-4z"/></g><g class="clawd-rate-limit-4-4"><path fill="#E0A42C" d="M25 14h1v1h-1zM26 16h1v1h-1zM24 17h4v1h-4z"/><path fill="#FFCC47" d="M24 16h2v1h-2zM23 17h1v1h-1z"/></g><g class="clawd-rate-limit-4-5"><path fill="#FFCC47" d="M25 15h1v1h-1zM24 16h1v1h-1zM23 17h1v1h-1z"/><path fill="#E0A42C" d="M25 16h2v1h-2zM24 17h4v1h-4z"/></g><g class="clawd-rate-limit-4-6"></g><g class="clawd-rate-limit-4-7"><path fill="#FFCC47" d="M23 11h3v1h-3z"/><path fill="#E0A42C" d="M26 11h2v1h-2zM24 12h3v1h-3zM25 13h1v1h-1z"/></g><g class="clawd-rate-limit-4-8"><path fill="#FFCC47" d="M23 11h3v1h-3zM25 15h1v1h-1zM25 17h1v1h-1z"/><path fill="#E0A42C" d="M26 11h2v1h-2zM24 12h3v1h-3zM25 13h1v1h-1zM25 14h1v1h-1zM25 16h1v1h-1z"/></g><g class="clawd-rate-limit-4-9"><path fill="#FFCC47" d="M23 11h2v1h-2zM25 12h1v1h-1zM25 14h1v1h-1zM25 16h1v1h-1zM25 17h1v1h-1z"/><path fill="#E0A42C" d="M26 11h2v1h-2zM24 12h1v1h-1zM26 12h1v1h-1zM25 13h1v1h-1zM25 15h1v1h-1z"/></g><g class="clawd-rate-limit-5-0"></g><g class="clawd-rate-limit-5-1"><path fill="#A06C16" d="M25 14h1v1h-1z"/></g><g class="clawd-rate-limit-5-2"><path fill="#A06C16" d="M25 15h1v1h-1z"/></g><g class="clawd-rate-limit-5-3"><path fill="#A06C16" d="M25 16h1v1h-1z"/></g><g class="clawd-rate-limit-5-4"></g><g class="clawd-rate-limit-5-5"><path fill="#A06C16" d="M25 14h1v1h-1z"/></g><g class="clawd-rate-limit-5-6"><path fill="#A06C16" d="M25 15h1v1h-1z"/></g><g class="clawd-rate-limit-5-7"></g><g class="clawd-rate-limit-5-8"><path fill="#A06C16" d="M25 14h1v1h-1z"/></g><g class="clawd-rate-limit-5-9"><path fill="#A06C16" d="M25 15h1v1h-1z"/></g><g class="clawd-rate-limit-5-10"></g><g class="clawd-rate-limit-5-11"><path fill="#A06C16" d="M25 14h1v1h-1z"/></g><g class="clawd-rate-limit-5-12"><path fill="#A06C16" d="M25 15h1v1h-1z"/></g><g class="clawd-rate-limit-5-13"><path fill="#A06C16" d="M25 16h1v1h-1z"/></g><g class="clawd-rate-limit-6-0"><path fill="#D97757" d="M11 12h9v1h-9zM11 13h9v1h-9zM10 14h3v1h-3zM14 14h5v1h-5zM20 14h1v1h-1zM10 15h11v1h-11zM11 16h9v1h-9zM11 17h9v1h-9zM11 18h1v1h-1zM13 18h1v1h-1zM17 18h1v1h-1zM19 18h1v1h-1zM11 19h1v1h-1zM13 19h1v1h-1zM17 19h1v1h-1zM19 19h1v1h-1z"/><path fill="#17151B" d="M13 14h1v1h-1zM19 14h1v1h-1z"/></g><g class="clawd-rate-limit-6-1"><path fill="#D97757" d="M11 12h9v1h-9zM11 13h9v1h-9zM10 14h11v1h-11zM10 15h11v1h-11zM11 16h9v1h-9zM11 17h9v1h-9zM11 18h1v1h-1zM13 18h1v1h-1zM17 18h1v1h-1zM19 18h1v1h-1zM11 19h1v1h-1zM13 19h1v1h-1zM17 19h1v1h-1zM19 19h1v1h-1z"/></g><g class="clawd-rate-limit-6-2"><path fill="#D97757" d="M11 12h9v1h-9zM11 13h9v1h-9zM10 14h3v1h-3zM14 14h5v1h-5zM20 14h1v1h-1zM10 15h11v1h-11zM11 16h9v1h-9zM11 17h9v1h-9zM11 18h1v1h-1zM13 18h1v1h-1zM17 18h1v1h-1zM19 18h1v1h-1zM11 19h1v1h-1zM13 19h1v1h-1zM17 19h1v1h-1zM19 19h1v1h-1z"/><path fill="#17151B" d="M13 14h1v1h-1zM19 14h1v1h-1z"/></g><g class="clawd-rate-limit-6-3"><path fill="#D97757" d="M11 12h9v1h-9zM11 13h9v1h-9zM10 14h3v1h-3zM14 14h5v1h-5zM20 14h1v1h-1zM10 15h11v1h-11zM11 16h9v1h-9zM11 17h9v1h-9zM11 18h1v1h-1zM13 18h1v1h-1zM17 18h1v1h-1zM19 18h1v1h-1zM11 19h1v1h-1zM13 19h1v1h-1zM17 19h1v1h-1z"/><path fill="#17151B" d="M13 14h1v1h-1zM19 14h1v1h-1z"/></g><g class="clawd-rate-limit-6-4"><path fill="#D97757" d="M11 12h9v1h-9zM11 13h9v1h-9zM10 14h3v1h-3zM14 14h5v1h-5zM20 14h1v1h-1zM10 15h11v1h-11zM11 16h9v1h-9zM11 17h9v1h-9zM11 18h1v1h-1zM13 18h1v1h-1zM17 18h1v1h-1zM19 18h1v1h-1zM11 19h1v1h-1zM13 19h1v1h-1zM17 19h1v1h-1zM19 19h1v1h-1z"/><path fill="#17151B" d="M13 14h1v1h-1zM19 14h1v1h-1z"/></g><g class="clawd-rate-limit-6-5"><path fill="#D97757" d="M11 12h9v1h-9zM11 13h9v1h-9zM10 14h3v1h-3zM14 14h5v1h-5zM20 14h1v1h-1zM10 15h11v1h-11zM11 16h9v1h-9zM11 17h9v1h-9zM11 18h1v1h-1zM13 18h1v1h-1zM17 18h1v1h-1zM19 18h1v1h-1zM11 19h1v1h-1zM13 19h1v1h-1zM17 19h1v1h-1z"/><path fill="#17151B" d="M13 14h1v1h-1zM19 14h1v1h-1z"/></g><g class="clawd-rate-limit-6-6"><path fill="#D97757" d="M11 12h9v1h-9zM11 13h9v1h-9zM10 14h3v1h-3zM14 14h5v1h-5zM20 14h1v1h-1zM10 15h11v1h-11zM11 16h9v1h-9zM11 17h9v1h-9zM11 18h1v1h-1zM13 18h1v1h-1zM17 18h1v1h-1zM19 18h1v1h-1zM11 19h1v1h-1zM13 19h1v1h-1zM17 19h1v1h-1zM19 19h1v1h-1z"/><path fill="#17151B" d="M13 14h1v1h-1zM19 14h1v1h-1z"/></g><g class="clawd-rate-limit-6-7"><path fill="#D97757" d="M11 12h9v1h-9zM11 13h9v1h-9zM10 14h2v1h-2zM13 14h5v1h-5zM19 14h2v1h-2zM10 15h11v1h-11zM11 16h9v1h-9zM11 17h9v1h-9zM11 18h1v1h-1zM13 18h1v1h-1zM17 18h1v1h-1zM19 18h1v1h-1zM11 19h1v1h-1zM13 19h1v1h-1zM17 19h1v1h-1zM19 19h1v1h-1z"/><path fill="#17151B" d="M12 14h1v1h-1zM18 14h1v1h-1z"/></g><g class="clawd-rate-limit-6-8"><path fill="#D97757" d="M11 12h9v1h-9zM11 13h9v1h-9zM10 14h11v1h-11zM10 15h2v1h-2zM13 15h5v1h-5zM19 15h2v1h-2zM11 16h9v1h-9zM11 17h9v1h-9zM11 18h1v1h-1zM13 18h1v1h-1zM17 18h1v1h-1zM19 18h1v1h-1zM11 19h1v1h-1zM13 19h1v1h-1zM17 19h1v1h-1zM19 19h1v1h-1z"/><path fill="#17151B" d="M12 15h1v1h-1zM18 15h1v1h-1z"/></g><g class="clawd-rate-limit-6-9"><path fill="#D97757" d="M11 12h9v1h-9zM11 13h9v1h-9zM10 14h1v1h-1zM13 14h5v1h-5zM20 14h1v1h-1zM10 15h11v1h-11zM11 16h9v1h-9zM11 17h9v1h-9zM11 18h1v1h-1zM13 18h1v1h-1zM17 18h1v1h-1zM19 18h1v1h-1zM11 19h1v1h-1zM13 19h1v1h-1zM17 19h1v1h-1zM19 19h1v1h-1z"/><path fill="#17151B" d="M11 14h2v1h-2zM18 14h2v1h-2z"/></g><g class="clawd-rate-limit-6-10"><path fill="#D97757" d="M11 12h9v1h-9zM11 13h9v1h-9zM10 14h2v1h-2zM13 14h5v1h-5zM19 14h2v1h-2zM10 15h11v1h-11zM11 16h9v1h-9zM11 17h9v1h-9zM11 18h1v1h-1zM13 18h1v1h-1zM17 18h1v1h-1zM19 18h1v1h-1zM11 19h1v1h-1zM13 19h1v1h-1zM17 19h1v1h-1zM19 19h1v1h-1z"/><path fill="#17151B" d="M12 14h1v1h-1zM18 14h1v1h-1z"/></g><g class="clawd-rate-limit-6-11"><path fill="#D97757" d="M11 11h9v1h-9zM11 12h9v1h-9zM9 13h3v1h-3zM13 13h5v1h-5zM19 13h3v1h-3zM11 14h9v1h-9zM11 15h9v1h-9zM11 16h9v1h-9zM11 17h1v1h-1zM13 17h1v1h-1zM17 17h1v1h-1zM19 17h1v1h-1z"/><path fill="#17151B" d="M12 13h1v1h-1zM18 13h1v1h-1z"/></g><g class="clawd-rate-limit-6-12"><path fill="#D97757" d="M11 12h9v1h-9zM11 13h9v1h-9zM9 14h3v1h-3zM13 14h5v1h-5zM19 14h3v1h-3zM11 15h9v1h-9zM11 16h9v1h-9zM11 17h9v1h-9zM11 18h1v1h-1zM13 18h1v1h-1zM17 18h1v1h-1zM19 18h1v1h-1zM11 19h1v1h-1zM13 19h1v1h-1zM17 19h1v1h-1zM19 19h1v1h-1z"/><path fill="#17151B" d="M12 14h1v1h-1zM18 14h1v1h-1z"/></g><g class="clawd-rate-limit-6-13"><path fill="#D97757" d="M11 12h9v1h-9zM11 13h9v1h-9zM11 14h1v1h-1zM13 14h5v1h-5zM19 14h1v1h-1zM10 15h11v1h-11zM10 16h11v1h-11zM11 17h9v1h-9zM11 18h1v1h-1zM13 18h1v1h-1zM17 18h1v1h-1zM19 18h1v1h-1zM11 19h1v1h-1zM13 19h1v1h-1zM17 19h1v1h-1zM19 19h1v1h-1z"/><path fill="#17151B" d="M12 14h1v1h-1zM18 14h1v1h-1z"/></g><g class="clawd-rate-limit-6-14"><path fill="#D97757" d="M11 12h9v1h-9zM11 13h9v1h-9zM10 14h1v1h-1zM12 14h5v1h-5zM18 14h3v1h-3zM10 15h11v1h-11zM11 16h9v1h-9zM11 17h9v1h-9zM11 18h1v1h-1zM13 18h1v1h-1zM17 18h1v1h-1zM19 18h1v1h-1zM11 19h1v1h-1zM13 19h1v1h-1zM17 19h1v1h-1zM19 19h1v1h-1z"/><path fill="#17151B" d="M11 14h1v1h-1zM17 14h1v1h-1z"/></g><g class="clawd-rate-limit-6-15"><path fill="#D97757" d="M11 12h9v1h-9zM11 13h9v1h-9zM10 14h3v1h-3zM14 14h5v1h-5zM20 14h1v1h-1zM10 15h11v1h-11zM11 16h9v1h-9zM11 17h9v1h-9zM11 18h1v1h-1zM13 18h1v1h-1zM17 18h1v1h-1zM19 18h1v1h-1zM11 19h1v1h-1zM13 19h1v1h-1zM17 19h1v1h-1zM19 19h1v1h-1z"/><path fill="#17151B" d="M13 14h1v1h-1zM19 14h1v1h-1z"/></g><g class="clawd-rate-limit-6-16"><path fill="#D97757" d="M11 12h9v1h-9zM11 13h9v1h-9zM10 14h10v1h-10zM10 15h3v1h-3zM14 15h5v1h-5zM20 15h1v1h-1zM11 16h10v1h-10zM11 17h9v1h-9zM11 18h1v1h-1zM13 18h1v1h-1zM17 18h1v1h-1zM19 18h1v1h-1zM11 19h1v1h-1zM13 19h1v1h-1zM17 19h1v1h-1zM19 19h1v1h-1z"/><path fill="#17151B" d="M13 15h1v1h-1zM19 15h1v1h-1z"/></g><g class="clawd-rate-limit-6-17"><path fill="#D97757" d="M11 12h9v1h-9zM22 12h1v1h-1zM11 13h1v1h-1zM13 13h5v1h-5zM19 13h1v1h-1zM21 13h1v1h-1zM10 14h11v1h-11zM10 15h10v1h-10zM11 16h9v1h-9zM11 17h9v1h-9zM11 18h1v1h-1zM13 18h1v1h-1zM17 18h1v1h-1zM19 18h1v1h-1zM11 19h1v1h-1zM13 19h1v1h-1zM17 19h1v1h-1zM19 19h1v1h-1z"/><path fill="#17151B" d="M12 13h1v1h-1zM18 13h1v1h-1z"/></g><g class="clawd-rate-limit-6-18"><path fill="#D97757" d="M11 12h9v1h-9zM21 12h1v1h-1zM11 13h1v1h-1zM13 13h5v1h-5zM19 13h1v1h-1zM21 13h1v1h-1zM10 14h11v1h-11zM10 15h10v1h-10zM11 16h9v1h-9zM11 17h9v1h-9zM11 18h1v1h-1zM13 18h1v1h-1zM17 18h1v1h-1zM19 18h1v1h-1zM11 19h1v1h-1zM13 19h1v1h-1zM17 19h1v1h-1zM19 19h1v1h-1z"/><path fill="#17151B" d="M12 13h1v1h-1zM18 13h1v1h-1z"/></g><g class="clawd-rate-limit-6-19"><path fill="#D97757" d="M11 12h9v1h-9zM11 13h2v1h-2zM14 13h5v1h-5zM20 13h1v1h-1zM10 14h11v1h-11zM10 15h10v1h-10zM11 16h9v1h-9zM11 17h9v1h-9zM11 18h1v1h-1zM13 18h1v1h-1zM17 18h1v1h-1zM19 18h1v1h-1zM11 19h1v1h-1zM13 19h1v1h-1zM17 19h1v1h-1zM19 19h1v1h-1z"/><path fill="#17151B" d="M13 13h1v1h-1zM19 13h1v1h-1z"/></g><g class="clawd-rate-limit-6-20"><path fill="#D97757" d="M11 12h9v1h-9zM11 13h9v1h-9zM10 14h3v1h-3zM14 14h5v1h-5zM20 14h1v1h-1zM10 15h11v1h-11zM11 16h9v1h-9zM11 17h9v1h-9zM11 18h1v1h-1zM13 18h1v1h-1zM17 18h1v1h-1zM19 18h1v1h-1zM11 19h1v1h-1zM13 19h1v1h-1zM17 19h1v1h-1zM19 19h1v1h-1z"/><path fill="#17151B" d="M13 14h1v1h-1zM19 14h1v1h-1z"/></g><g class="clawd-rate-limit-6-21"><path fill="#D97757" d="M11 12h9v1h-9zM11 13h9v1h-9zM10 14h11v1h-11zM10 15h3v1h-3zM14 15h5v1h-5zM20 15h1v1h-1zM11 16h9v1h-9zM11 17h9v1h-9zM11 18h1v1h-1zM13 18h1v1h-1zM17 18h1v1h-1zM19 18h1v1h-1zM11 19h1v1h-1zM13 19h1v1h-1zM17 19h1v1h-1zM19 19h1v1h-1z"/><path fill="#17151B" d="M13 15h1v1h-1zM19 15h1v1h-1z"/></g><g class="clawd-rate-limit-6-22"><path fill="#D97757" d="M11 12h9v1h-9zM11 13h9v1h-9zM10 14h2v1h-2zM13 14h5v1h-5zM19 14h2v1h-2zM10 15h11v1h-11zM11 16h9v1h-9zM11 17h9v1h-9zM11 18h1v1h-1zM13 18h1v1h-1zM17 18h1v1h-1zM19 18h1v1h-1zM11 19h1v1h-1zM13 19h1v1h-1zM17 19h1v1h-1zM19 19h1v1h-1z"/><path fill="#17151B" d="M12 14h1v1h-1zM18 14h1v1h-1z"/></g><g class="clawd-rate-limit-6-23"><path fill="#D97757" d="M11 12h9v1h-9zM10 13h2v1h-2zM13 13h5v1h-5zM19 13h1v1h-1zM10 14h11v1h-11zM11 15h10v1h-10zM11 16h9v1h-9zM11 17h9v1h-9zM11 18h1v1h-1zM13 18h1v1h-1zM17 18h1v1h-1zM19 18h1v1h-1zM11 19h1v1h-1zM13 19h1v1h-1zM17 19h1v1h-1zM19 19h1v1h-1z"/><path fill="#17151B" d="M12 13h1v1h-1zM18 13h1v1h-1z"/></g><g class="clawd-rate-limit-6-24"><path fill="#D97757" d="M11 12h9v1h-9zM10 13h10v1h-10zM10 14h11v1h-11zM11 15h10v1h-10zM11 16h9v1h-9zM11 17h9v1h-9zM11 18h1v1h-1zM13 18h1v1h-1zM17 18h1v1h-1zM19 18h1v1h-1zM11 19h1v1h-1zM13 19h1v1h-1zM17 19h1v1h-1zM19 19h1v1h-1z"/></g><g class="clawd-rate-limit-6-25"><path fill="#D97757" d="M11 12h9v1h-9zM11 13h9v1h-9zM10 14h2v1h-2zM13 14h5v1h-5zM19 14h2v1h-2zM10 15h11v1h-11zM11 16h9v1h-9zM11 17h9v1h-9zM11 18h1v1h-1zM13 18h1v1h-1zM17 18h1v1h-1zM19 18h1v1h-1zM11 19h1v1h-1zM13 19h1v1h-1zM17 19h1v1h-1zM19 19h1v1h-1z"/><path fill="#17151B" d="M12 14h1v1h-1zM18 14h1v1h-1z"/></g><g class="clawd-rate-limit-7-0"><path fill="#B8E15A" d="M13 9h1v1h-1zM17 9h1v1h-1z"/><path fill="#3FB37A" d="M14 9h1v1h-1zM16 9h1v1h-1zM14 10h1v1h-1zM16 10h1v1h-1z"/><path fill="#257352" d="M15 10h1v1h-1zM15 11h1v1h-1zM15 12h1v1h-1z"/></g><g class="clawd-rate-limit-7-1"><path fill="#B8E15A" d="M14 9h1v1h-1zM18 9h1v1h-1z"/><path fill="#3FB37A" d="M15 9h1v1h-1zM17 9h1v1h-1zM15 10h1v1h-1zM17 10h1v1h-1z"/><path fill="#257352" d="M16 10h1v1h-1zM15 11h1v1h-1zM15 12h1v1h-1z"/></g><g class="clawd-rate-limit-7-2"><path fill="#B8E15A" d="M13 9h1v1h-1zM17 9h1v1h-1z"/><path fill="#3FB37A" d="M14 9h1v1h-1zM16 9h1v1h-1zM14 10h1v1h-1zM16 10h1v1h-1z"/><path fill="#257352" d="M15 10h1v1h-1zM15 11h1v1h-1zM15 12h1v1h-1z"/></g><g class="clawd-rate-limit-7-3"><path fill="#3FB37A" d="M14 10h1v1h-1zM16 10h1v1h-1z"/><path fill="#257352" d="M15 10h1v1h-1zM15 11h1v1h-1zM15 12h1v1h-1z"/><path fill="#B8E15A" d="M13 11h1v1h-1zM17 11h1v1h-1z"/></g><g class="clawd-rate-limit-7-4"><path fill="#B8E15A" d="M13 10h1v1h-1zM17 10h1v1h-1z"/><path fill="#3FB37A" d="M14 10h1v1h-1zM16 10h1v1h-1z"/><path fill="#257352" d="M15 10h1v1h-1zM15 11h1v1h-1z"/></g><g class="clawd-rate-limit-7-5"><path fill="#B8E15A" d="M13 7h1v1h-1zM17 7h1v1h-1z"/><path fill="#3FB37A" d="M14 8h1v1h-1zM16 8h1v1h-1z"/><path fill="#257352" d="M15 9h1v1h-1zM15 10h1v1h-1zM15 11h1v1h-1z"/></g><g class="clawd-rate-limit-7-6"><path fill="#B8E15A" d="M13 11h1v1h-1zM17 11h1v1h-1z"/><path fill="#3FB37A" d="M14 11h1v1h-1zM16 11h1v1h-1z"/><path fill="#257352" d="M15 11h1v1h-1zM15 12h1v1h-1z"/></g><g class="clawd-rate-limit-7-7"><path fill="#B8E15A" d="M13 8h1v1h-1zM17 8h1v1h-1z"/><path fill="#3FB37A" d="M14 9h1v1h-1zM16 9h1v1h-1z"/><path fill="#257352" d="M15 10h1v1h-1zM15 11h1v1h-1zM15 12h1v1h-1z"/></g><g class="clawd-rate-limit-7-8"><path fill="#B8E15A" d="M13 9h1v1h-1zM17 9h1v1h-1z"/><path fill="#3FB37A" d="M14 9h1v1h-1zM16 9h1v1h-1zM14 10h1v1h-1zM16 10h1v1h-1z"/><path fill="#257352" d="M15 10h1v1h-1zM15 11h1v1h-1zM15 12h1v1h-1z"/></g><g class="clawd-rate-limit-7-9"><path fill="#B8E15A" d="M12 9h1v1h-1zM16 9h1v1h-1z"/><path fill="#3FB37A" d="M13 9h1v1h-1zM15 9h1v1h-1zM13 10h1v1h-1zM15 10h1v1h-1z"/><path fill="#257352" d="M14 10h1v1h-1zM15 11h1v1h-1zM15 12h1v1h-1z"/></g><g class="clawd-rate-limit-7-10"><path fill="#B8E15A" d="M13 9h1v1h-1zM17 9h1v1h-1z"/><path fill="#3FB37A" d="M14 9h1v1h-1zM16 9h1v1h-1zM14 10h1v1h-1zM16 10h1v1h-1z"/><path fill="#257352" d="M15 10h1v1h-1zM15 11h1v1h-1zM15 12h1v1h-1z"/></g><g class="clawd-rate-limit-8-0"><path fill="#43C6E0" d="M4 12h1v1h-1zM4 13h1v1h-1zM4 14h1v1h-1zM4 15h1v1h-1z"/><path fill="#5C3920" d="M5 12h2v1h-2z"/><path fill="#2A4BA3" d="M7 12h1v1h-1zM7 13h1v1h-1zM7 14h1v1h-1zM7 15h1v1h-1z"/><path fill="#4D8BF0" d="M5 13h2v1h-2zM8 13h2v1h-2zM5 14h2v1h-2zM9 14h1v1h-1zM5 15h2v1h-2zM8 15h2v1h-2z"/></g><g class="clawd-rate-limit-8-1"><path fill="#43C6E0" d="M3 10h1v1h-1zM3 11h1v1h-1zM3 12h1v1h-1zM3 13h1v1h-1z"/><path fill="#5C3920" d="M4 10h2v1h-2z"/><path fill="#2A4BA3" d="M6 10h1v1h-1zM6 11h1v1h-1zM6 12h1v1h-1zM6 13h1v1h-1z"/><path fill="#4D8BF0" d="M4 11h2v1h-2zM7 11h2v1h-2zM4 12h2v1h-2zM8 12h1v1h-1zM4 13h2v1h-2zM7 13h2v1h-2z"/></g><g class="clawd-rate-limit-8-2"><path fill="#43C6E0" d="M4 13h1v1h-1zM4 14h1v1h-1zM4 15h1v1h-1zM4 16h1v1h-1z"/><path fill="#5C3920" d="M5 13h2v1h-2z"/><path fill="#2A4BA3" d="M7 13h1v1h-1zM7 14h1v1h-1zM7 15h1v1h-1zM7 16h1v1h-1z"/><path fill="#4D8BF0" d="M5 14h2v1h-2zM8 14h2v1h-2zM5 15h2v1h-2zM9 15h1v1h-1zM5 16h2v1h-2zM8 16h2v1h-2z"/></g><g class="clawd-rate-limit-8-3"><path fill="#43C6E0" d="M4 12h1v1h-1zM4 13h1v1h-1zM4 14h1v1h-1zM4 15h1v1h-1z"/><path fill="#5C3920" d="M5 12h2v1h-2z"/><path fill="#2A4BA3" d="M7 12h1v1h-1zM7 13h1v1h-1zM7 14h1v1h-1zM7 15h1v1h-1z"/><path fill="#4D8BF0" d="M5 13h2v1h-2zM8 13h2v1h-2zM5 14h2v1h-2zM9 14h1v1h-1zM5 15h2v1h-2zM8 15h2v1h-2z"/></g><g class="clawd-rate-limit-8-4"><path fill="#43C6E0" d="M4 11h1v1h-1zM4 12h1v1h-1zM4 13h1v1h-1zM4 14h1v1h-1z"/><path fill="#5C3920" d="M5 11h2v1h-2z"/><path fill="#2A4BA3" d="M7 11h1v1h-1zM7 12h1v1h-1zM7 13h1v1h-1zM7 14h1v1h-1z"/><path fill="#4D8BF0" d="M5 12h2v1h-2zM8 12h2v1h-2zM5 13h2v1h-2zM9 13h1v1h-1zM5 14h2v1h-2zM8 14h2v1h-2z"/></g><g class="clawd-rate-limit-8-5"><path fill="#43C6E0" d="M4 10h1v1h-1zM4 11h1v1h-1zM4 12h1v1h-1zM4 13h1v1h-1z"/><path fill="#5C3920" d="M5 10h2v1h-2z"/><path fill="#2A4BA3" d="M7 10h1v1h-1zM7 11h1v1h-1zM7 12h1v1h-1zM7 13h1v1h-1z"/><path fill="#4D8BF0" d="M5 11h2v1h-2zM8 11h2v1h-2zM5 12h2v1h-2zM9 12h1v1h-1zM5 13h2v1h-2zM8 13h2v1h-2z"/></g><g class="clawd-rate-limit-8-6"><path fill="#43C6E0" d="M4 11h1v1h-1zM4 12h1v1h-1zM4 13h1v1h-1zM4 14h1v1h-1z"/><path fill="#5C3920" d="M5 11h2v1h-2z"/><path fill="#2A4BA3" d="M7 11h1v1h-1zM7 12h1v1h-1zM7 13h1v1h-1zM7 14h1v1h-1z"/><path fill="#4D8BF0" d="M5 12h2v1h-2zM8 12h2v1h-2zM5 13h2v1h-2zM9 13h1v1h-1zM5 14h2v1h-2zM8 14h2v1h-2z"/></g><g class="clawd-rate-limit-8-7"><path fill="#43C6E0" d="M4 12h1v1h-1zM4 13h1v1h-1zM4 14h1v1h-1zM4 15h1v1h-1z"/><path fill="#5C3920" d="M5 12h2v1h-2z"/><path fill="#2A4BA3" d="M7 12h1v1h-1zM7 13h1v1h-1zM7 14h1v1h-1zM7 15h1v1h-1z"/><path fill="#4D8BF0" d="M5 13h2v1h-2zM8 13h2v1h-2zM5 14h2v1h-2zM9 14h1v1h-1zM5 15h2v1h-2zM8 15h2v1h-2z"/></g><g class="clawd-rate-limit-9-0"></g><g class="clawd-rate-limit-9-1"><path fill="#B9A8FF" d="M17 5h3v1h-3zM19 6h1v1h-1zM18 7h1v1h-1zM17 8h3v1h-3z"/><path fill="#8B6CFF" d="M20 5h1v1h-1zM20 6h1v1h-1zM19 7h1v1h-1zM20 8h1v1h-1z"/></g><g class="clawd-rate-limit-9-2"><path fill="#B9A8FF" d="M18 4h4v1h-4zM21 5h1v1h-1zM20 6h1v1h-1zM19 7h1v1h-1zM18 8h4v1h-4z"/><path fill="#8B6CFF" d="M22 4h1v1h-1zM22 5h1v1h-1zM21 6h1v1h-1zM20 7h1v1h-1zM22 8h1v1h-1z"/></g><g class="clawd-rate-limit-9-3"><path fill="#B9A8FF" d="M19 3h4v1h-4zM22 4h1v1h-1zM21 5h1v1h-1zM20 6h1v1h-1zM19 7h4v1h-4z"/><path fill="#8B6CFF" d="M23 3h1v1h-1zM23 4h1v1h-1zM22 5h1v1h-1zM21 6h1v1h-1zM23 7h1v1h-1z"/></g><g class="clawd-rate-limit-9-4"><path fill="#B9A8FF" d="M19 1h5v1h-5zM23 2h1v1h-1zM22 3h1v1h-1zM21 4h1v1h-1zM20 5h1v1h-1zM19 6h5v1h-5z"/><path fill="#8B6CFF" d="M24 1h1v1h-1zM24 2h1v1h-1zM23 3h1v1h-1zM22 4h1v1h-1zM21 5h1v1h-1zM24 6h1v1h-1z"/></g><g class="clawd-rate-limit-9-5"><path fill="#B9A8FF" d="M19 1h5v1h-5zM23 2h1v1h-1zM22 3h1v1h-1zM21 4h1v1h-1zM20 5h1v1h-1zM19 6h5v1h-5z"/><path fill="#8B6CFF" d="M24 1h1v1h-1zM24 2h1v1h-1zM23 3h1v1h-1zM22 4h1v1h-1zM21 5h1v1h-1zM24 6h1v1h-1z"/><path fill="#43C6E0" d="M29 13h1v1h-1z"/></g><g class="clawd-rate-limit-9-6"><path fill="#B9A8FF" d="M19 1h5v1h-5zM23 2h1v1h-1zM22 3h1v1h-1zM21 4h1v1h-1zM20 5h1v1h-1zM19 6h5v1h-5z"/><path fill="#8B6CFF" d="M24 1h1v1h-1zM24 2h1v1h-1zM23 3h1v1h-1zM22 4h1v1h-1zM21 5h1v1h-1zM24 6h1v1h-1z"/><path fill="#43C6E0" d="M29 12h1v1h-1zM28 13h1v1h-1zM30 13h1v1h-1zM29 14h1v1h-1z"/><path fill="#FFFFFF" d="M29 13h1v1h-1z"/></g><g class="clawd-rate-limit-9-7"><path fill="#B9A8FF" d="M21 1h1v1h-1zM19 3h1v1h-1zM23 3h1v1h-1zM21 5h1v1h-1z"/><path fill="#8B6CFF" d="M21 3h1v1h-1z"/><path fill="#43C6E0" d="M29 13h1v1h-1z"/></g><g class="clawd-rate-limit-9-8"><path fill="#B9A8FF" d="M20 2h1v1h-1zM22 2h1v1h-1zM20 4h1v1h-1zM22 4h1v1h-1z"/><path fill="#9C6537" d="M4 8h1v1h-1z"/></g><g class="clawd-rate-limit-9-9"><path fill="#9C6537" d="M4 6h1v1h-1z"/></g><g class="clawd-rate-limit-9-10"><path fill="#9C6537" d="M4 7h1v1h-1z"/></g><g class="clawd-rate-limit-9-11"><path fill="#9C6537" d="M5 9h1v1h-1z"/></g><g class="clawd-rate-limit-9-12"><path fill="#9C6537" d="M5 12h1v1h-1z"/></g><g class="clawd-rate-limit-9-13"></g><g class="clawd-rate-limit-9-14"><path fill="#A06C16" d="M25 14h1v1h-1z"/><path fill="#D6A770" d="M21 19h1v1h-1zM29 19h1v1h-1z"/></g><g class="clawd-rate-limit-9-15"><path fill="#E0A42C" d="M29 9h1v1h-1zM25 14h1v1h-1z"/><path fill="#A06C16" d="M25 15h1v1h-1z"/><path fill="#D6A770" d="M30 18h1v1h-1z"/><path fill="#9C6537" d="M21 19h1v1h-1z"/></g><g class="clawd-rate-limit-9-16"><path fill="#E0A42C" d="M29 8h1v1h-1zM28 9h1v1h-1zM30 9h1v1h-1zM29 10h1v1h-1zM25 14h1v1h-1z"/><path fill="#FFCC47" d="M29 9h1v1h-1zM25 15h1v1h-1z"/><path fill="#A06C16" d="M25 16h1v1h-1z"/></g><g class="clawd-rate-limit-9-17"><path fill="#E0A42C" d="M28 8h1v1h-1zM30 8h1v1h-1zM29 9h1v1h-1zM28 10h1v1h-1zM30 10h1v1h-1zM25 14h1v1h-1zM25 16h1v1h-1z"/><path fill="#FFCC47" d="M25 15h1v1h-1z"/><path fill="#A06C16" d="M25 17h1v1h-1z"/></g><g class="clawd-rate-limit-9-18"></g></svg>
